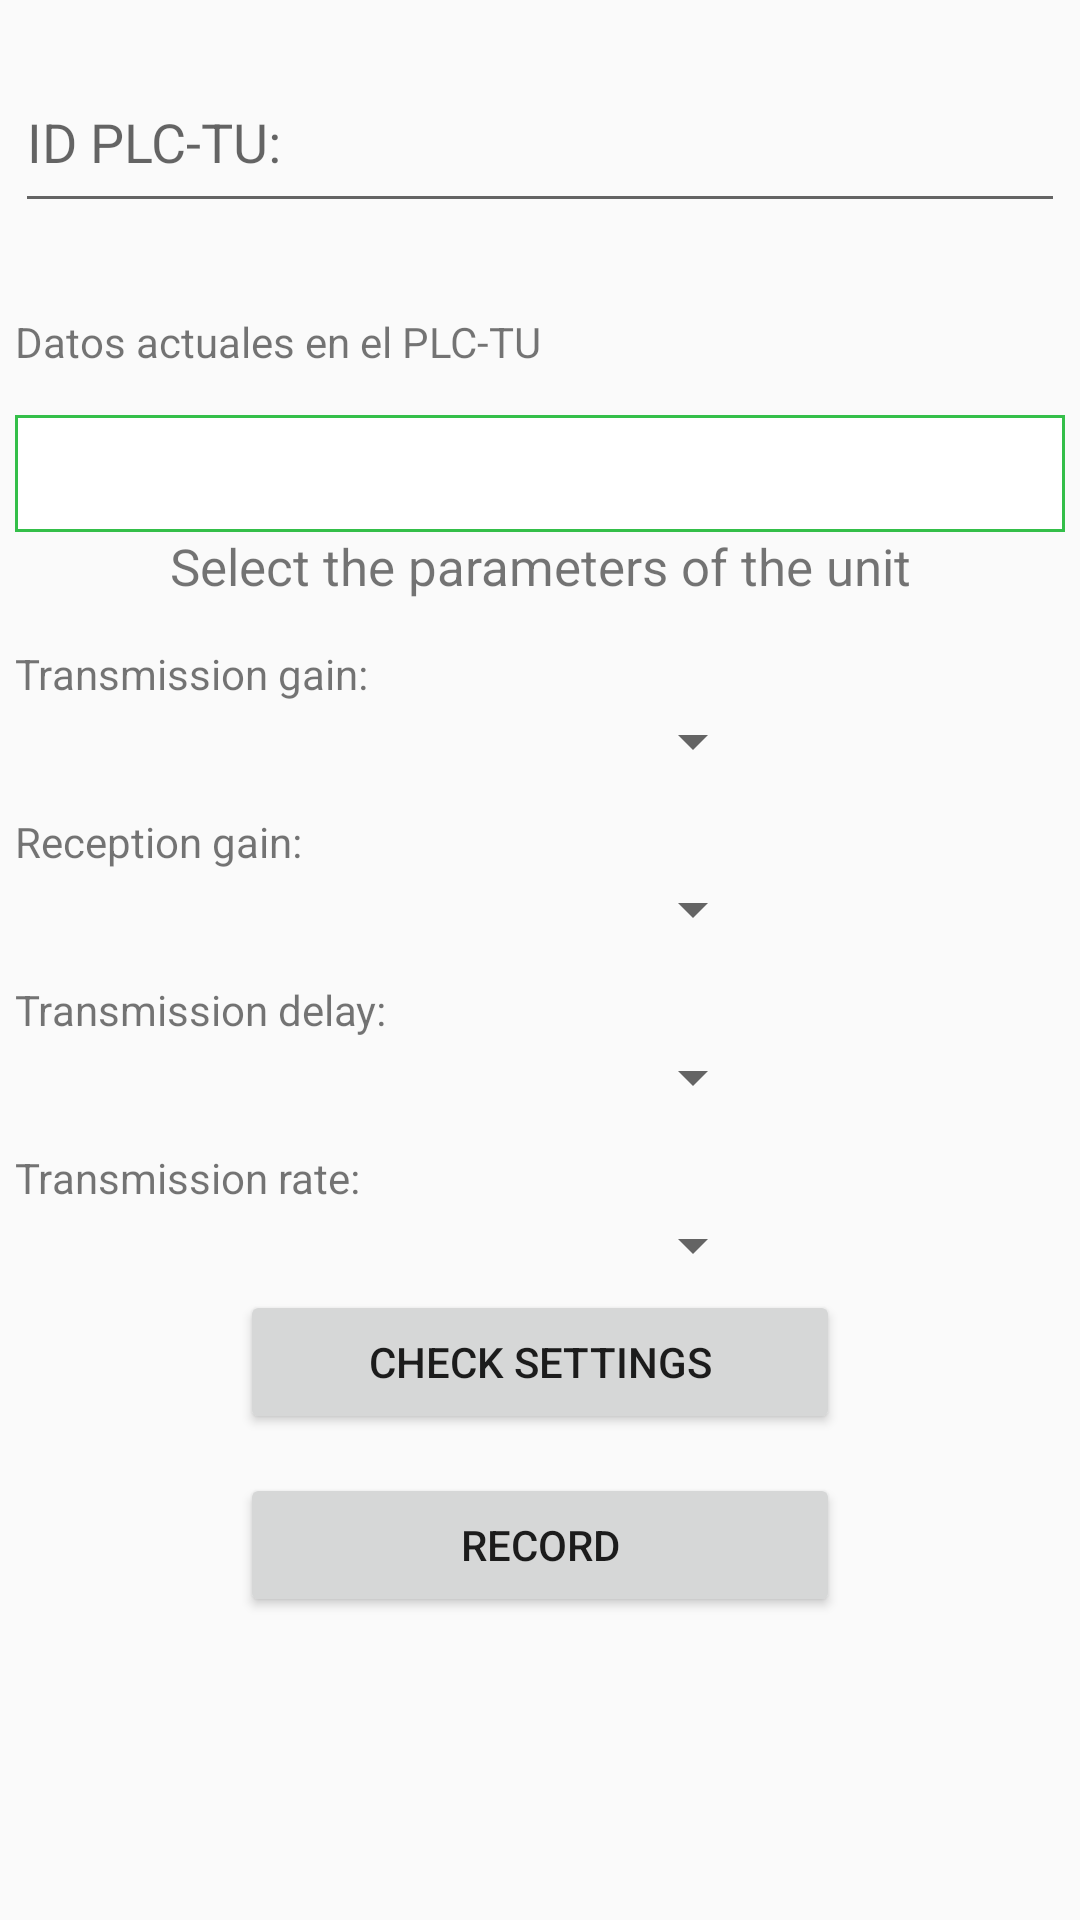

Android layout source for this screen:
<!-- AndroidManifest.xml: application theme AppTheme -->
<!-- res/layout/fragment_plc_tu_settings.xml -->
<ScrollView xmlns:android="http://schemas.android.com/apk/res/android"
        xmlns:android1="http://schemas.android.com/apk/res/android"
        android:layout_width="fill_parent"
        android:layout_height="fill_parent"
        android:layout_gravity="center"
        android:orientation="vertical" >

    <RelativeLayout
        android:layout_width="match_parent"
        android:layout_height="match_parent"
        android:padding="5dp">

        <LinearLayout
            android:id="@+id/tab3"
            android:layout_width="match_parent"
            android:layout_height="wrap_content"
            android:orientation="vertical"
            >

            <EditText
                android:id="@+id/id_dispositivoTU"
                android:layout_width="match_parent"
                android:layout_height="wrap_content"
                android:hint="ID PLC-TU:"
                android:layout_marginTop="20dp"
                android:paddingBottom="15dp"
                android:layout_marginBottom="30dp"
                />

            <TextView
                android:id="@+id/txt_rta_TU"
                android:layout_width="match_parent"
                android:layout_height="wrap_content"
                android:text="Datos actuales en el PLC-TU"
                android:paddingBottom="15dp"
                />

            <TextView
                android:id="@+id/txt_view_rta_setTU"
                android:layout_width="match_parent"
                android:layout_height="wrap_content"
                android:text=""
                android:background="@drawable/rectangle_green"
                android:padding="10dp"/>

            <TextView
                android:id="@+id/txt_tu_parametros"
                android:layout_width="match_parent"
                android:layout_height="wrap_content"
                android:text="@string/subtitle_parameters_PLC"
                android:textSize="17sp"
                android:gravity="center"
                android:layout_marginBottom="15dp"
                />

            <TextView
                android:id="@+id/txt_gan_tx_tu"
                android:layout_width="match_parent"
                android:layout_height="wrap_content"
                android:text="@string/txt_gan_tx"
                android:layout_marginBottom="1dp"
                />

            <Spinner
                android:id="@+id/transmission_gain_spinner_tu"
                android:layout_width="250dp"
                android:layout_height="wrap_content"
                />

            <TextView
                android:id="@+id/txt_rx_gan_tu"
                android:layout_width="match_parent"
                android:layout_height="wrap_content"
                android:text="@string/txt_gan_rx"
                android:layout_marginBottom="1dp"
                android:paddingTop="12dp"
                />

            <Spinner
                android:id="@+id/reception_gain_spinner_tu"
                android:layout_width="250dp"
                android:layout_height="wrap_content"
                />

            <TextView
                android:id="@+id/txt_tx_delay_tu"
                android:layout_width="match_parent"
                android:layout_height="wrap_content"
                android:text="@string/txt_delay_tx"
                android:layout_marginBottom="1dp"
                android:paddingTop="12dp"
                />

            <Spinner
                android:id="@+id/transmission_delay_spinner_tu"
                android:layout_width="250dp"
                android:layout_height="wrap_content"
                />

            <TextView
                android:id="@+id/txt_tx_rate_tu"
                android:layout_width="match_parent"
                android:layout_height="wrap_content"
                android:text="@string/txt_rate_tx"
                android:layout_marginBottom="1dp"
                android:paddingTop="12dp"
                />

            <Spinner
                android:id="@+id/transmission_rate_spinner_tu"
                android:layout_width="250dp"
                android:layout_height="wrap_content"
                />

            <Button
                android:id="@+id/btn_check_settings_tu"
                android:layout_width="200dp"
                android:layout_height="wrap_content"
                android:layout_gravity="center"
                android:layout_marginTop="3dp"
                android:text="@string/button_check_config"
                android:layout_marginBottom="10dp"
                />

            <Button
                android:id="@+id/btn_record_tu"
                android:layout_width="200dp"
                android:layout_height="wrap_content"
                android:layout_gravity="center"
                android:layout_marginTop="3dp"
                android:text="@string/button_record"
                android:layout_marginBottom="10dp"
                />

        </LinearLayout>

    </RelativeLayout>


</ScrollView>
<!-- resources referenced by this layout -->
<resources>
  <!-- drawable rectangle_green (drawable) -->
  <?xml version="1.0" encoding="utf-8"?>
  <shape xmlns:android="http://schemas.android.com/apk/res/android" android:shape="rectangle" >
      <solid android:color="#ffffff" />
      <stroke android:width="1dip" android:color="#34BF49"/>
  </shape>
  <string name="button_check_config">Check settings</string>
  
      //Texto de RadioButton
  <string name="button_record">Record</string>
  <string name="subtitle_parameters_PLC">Select the parameters of the unit</string>
  <string name="txt_delay_tx">Transmission delay:</string>
  <string name="txt_gan_rx">Reception gain:</string>
  <string name="txt_gan_tx">Transmission gain:</string>
  <string name="txt_rate_tx">Transmission rate:</string>
  <style name="AppTheme" parent="Theme.AppCompat.Light.DarkActionBar">
          
          <item name="colorPrimary">@color/colorPrimary</item>
          <item name="colorPrimaryDark">@color/colorPrimaryDark</item>
          <item name="colorAccent">@color/colorAccent</item>
      </style>
  <color name="colorPrimary">#3F51B5</color>
  <color name="colorPrimaryDark">#303F9F</color>
  <color name="colorAccent">#FF4081</color>
</resources>
